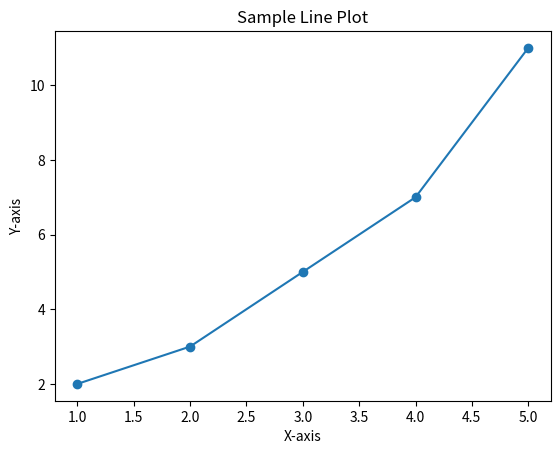
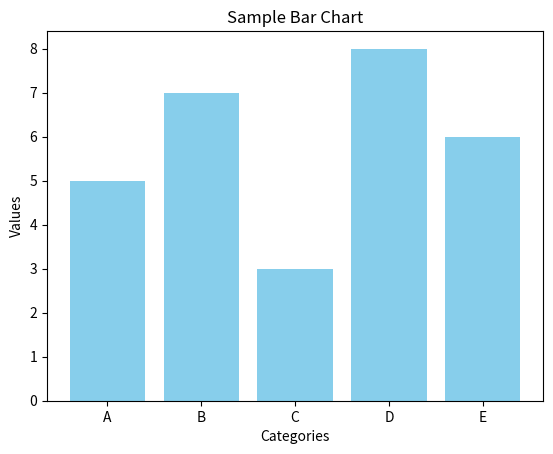
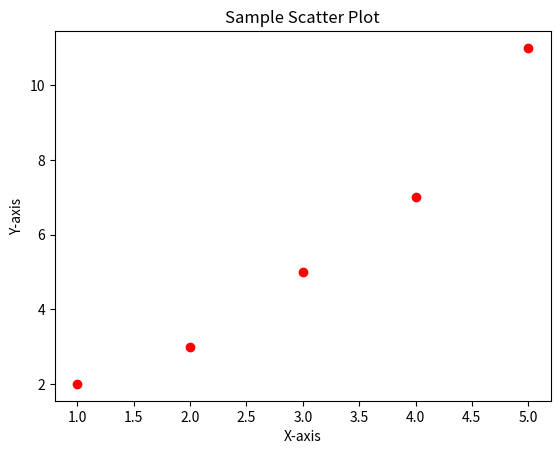
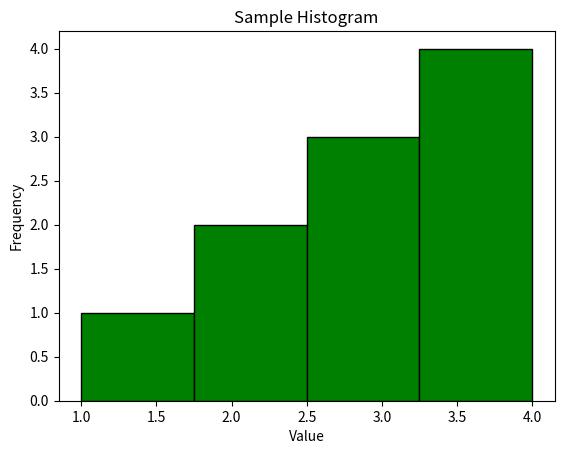
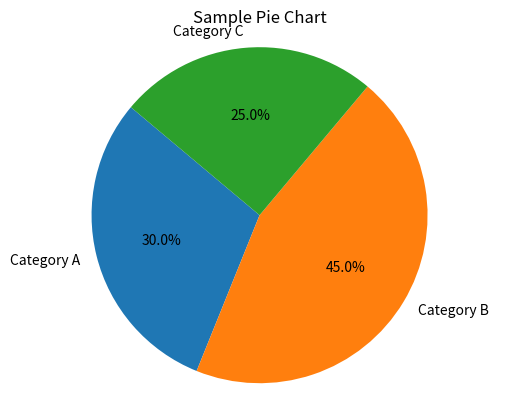
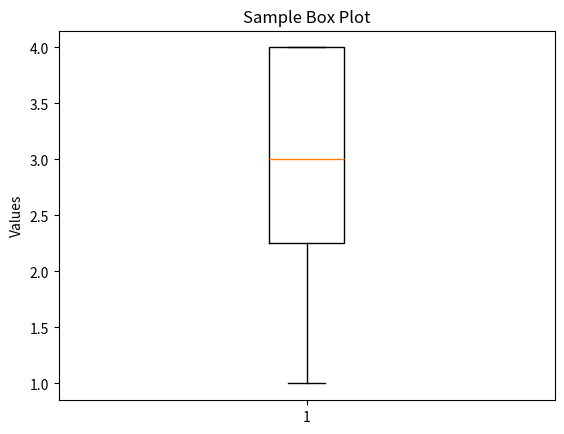
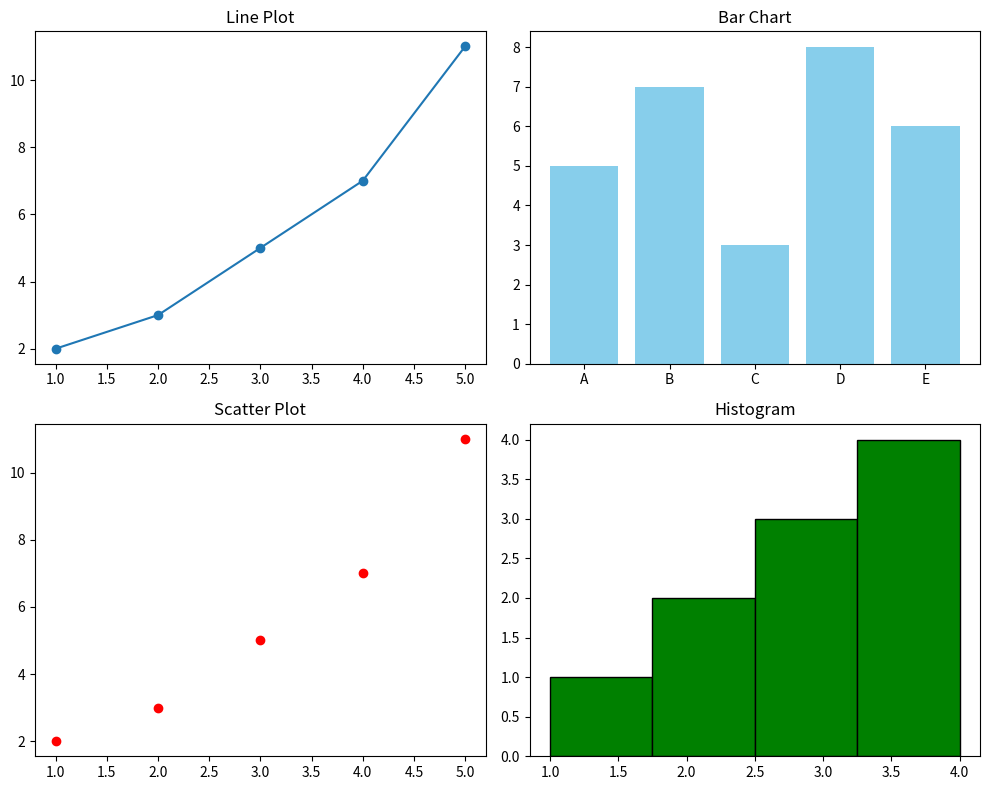

These charts were generated, in order, by the following Python code:
# Matplotlib example
import matplotlib.pyplot as plt

# Sample data
x = [1, 2, 3, 4, 5]
y = [2, 3, 5, 7, 11]

# Create a line plot
plt.plot(x, y, marker='o')

# Add titles and labels
plt.title("Sample Line Plot")
plt.xlabel("X-axis")
plt.ylabel("Y-axis")

# Show the plot
plt.show()

# Create a bar chart
categories = ['A', 'B', 'C', 'D', 'E']
values = [5, 7, 3, 8, 6]
plt.bar(categories, values, color='skyblue')
plt.title("Sample Bar Chart")
plt.xlabel("Categories")
plt.ylabel("Values")
plt.show()

# Create a scatter plot
x_scatter = [1, 2, 3, 4, 5]
y_scatter = [2, 3, 5, 7, 11]
plt.scatter(x_scatter, y_scatter, color='red')
plt.title("Sample Scatter Plot")
plt.xlabel("X-axis")
plt.ylabel("Y-axis")
plt.show()

# Create a histogram
data = [1, 2, 2, 3, 3, 3, 4, 4, 4, 4]
plt.hist(data, bins=4, color='green', edgecolor='black')
plt.title("Sample Histogram")
plt.xlabel("Value")
plt.ylabel("Frequency")
plt.show()

# Create a pie chart
labels = ['Category A', 'Category B', 'Category C']
sizes = [30, 45, 25]
plt.pie(sizes, labels=labels, autopct='%1.1f%%', startangle=140)
plt.title("Sample Pie Chart")
plt.axis('equal')  # Equal aspect ratio ensures that pie chart is circular.
plt.show()

# Create a box plot
data_box = [1, 2, 2, 3, 3, 3, 4, 4, 4, 4]
plt.boxplot(data_box)
plt.title("Sample Box Plot")
plt.ylabel("Values")
plt.show()

#show all the plots together
plt.figure(figsize=(10, 8))
plt.subplot(2, 2, 1)
plt.plot(x, y, marker='o')
plt.title("Line Plot")

plt.subplot(2, 2, 2)
plt.bar(categories, values, color='skyblue')
plt.title("Bar Chart")

plt.subplot(2, 2, 3)
plt.scatter(x_scatter, y_scatter, color='red')
plt.title("Scatter Plot")

plt.subplot(2, 2, 4)
plt.hist(data, bins=4, color='green', edgecolor='black')
plt.title("Histogram")
plt.tight_layout()
plt.show()
